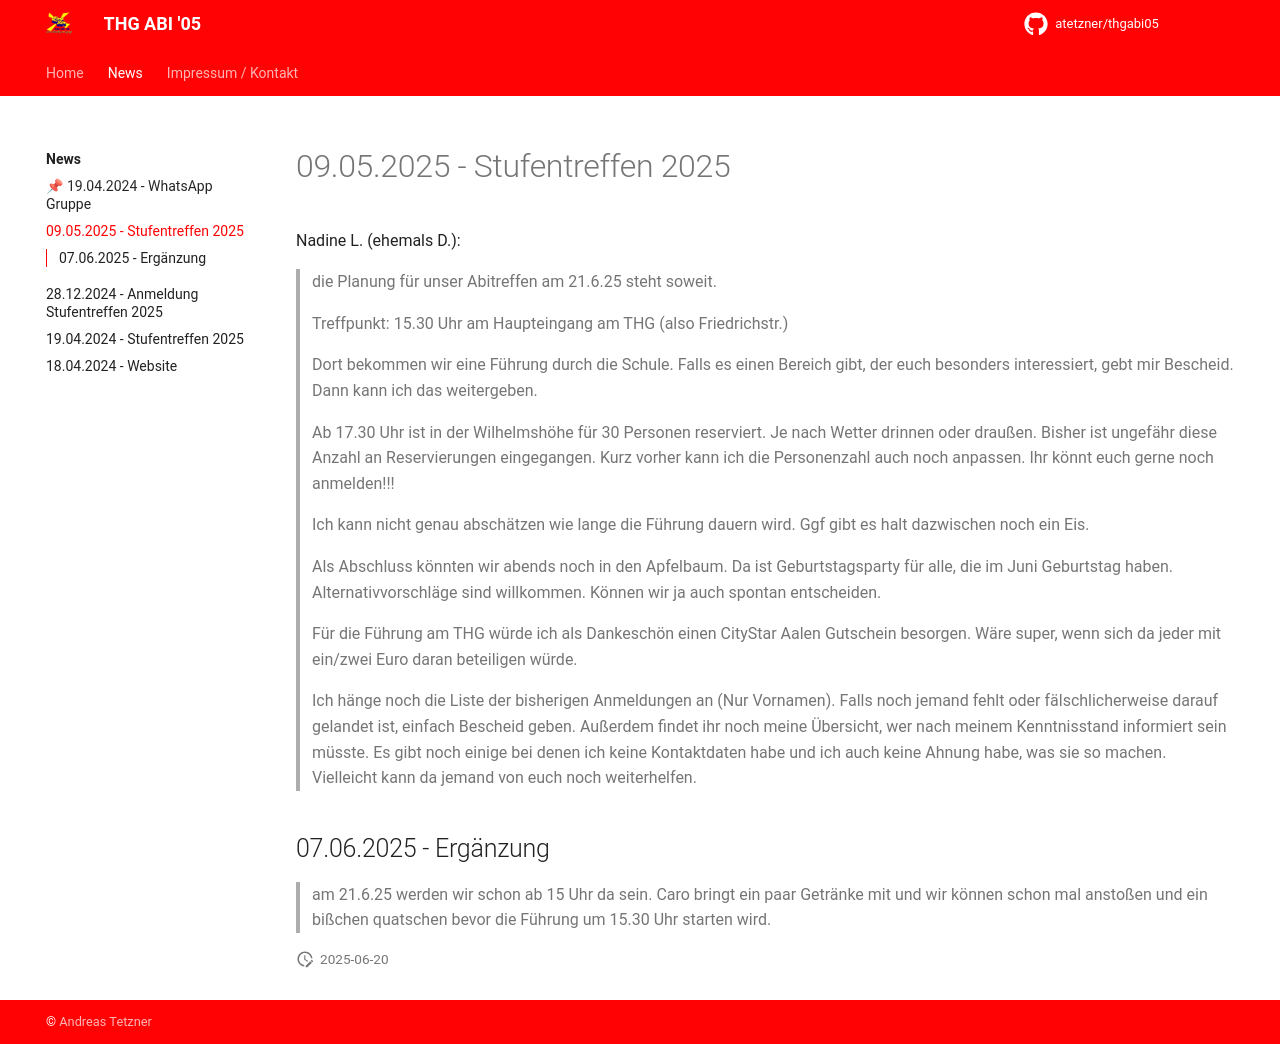

repository: atetzner/thgabi05 · page: news/2025-05-09_stufentreffen/index.html · generator: mkdocs

# 09.05.2025 - Stufentreffen 2025

Nadine L. (ehemals D.):
> die Planung für unser Abitreffen am 21.6.25 steht soweit.
> 
> Treffpunkt: 15.30 Uhr am Haupteingang am THG (also Friedrichstr.)
> 
> Dort bekommen wir eine Führung durch die Schule. Falls es einen Bereich gibt, der euch besonders interessiert, gebt mir Bescheid. Dann kann ich das weitergeben.
> 
> Ab 17.30 Uhr ist in der Wilhelmshöhe für 30 Personen reserviert. Je nach Wetter drinnen oder draußen. Bisher ist ungefähr diese Anzahl an Reservierungen eingegangen. Kurz vorher kann ich die Personenzahl auch noch anpassen. Ihr könnt euch gerne noch anmelden!!!
> 
> Ich kann nicht genau abschätzen wie lange die Führung dauern wird. Ggf gibt es halt dazwischen noch ein Eis.
> 
> Als Abschluss könnten wir abends noch in den Apfelbaum. Da ist Geburtstagsparty für alle, die im Juni Geburtstag haben. Alternativvorschläge sind willkommen. Können wir ja auch spontan entscheiden.
> 
> Für die Führung am THG würde ich als Dankeschön einen CityStar Aalen Gutschein besorgen. Wäre super, wenn sich da jeder mit ein/zwei Euro daran beteiligen würde.
> 
> Ich hänge noch die Liste der bisherigen Anmeldungen an (Nur Vornamen). Falls noch jemand fehlt oder fälschlicherweise darauf gelandet ist, einfach Bescheid geben. Außerdem findet ihr noch meine Übersicht, wer nach meinem Kenntnisstand informiert sein müsste. Es gibt noch einige bei denen ich keine Kontaktdaten habe und ich auch keine Ahnung habe, was sie so machen. Vielleicht kann da jemand von euch noch weiterhelfen.

## 07.06.2025 - Ergänzung

> am 21.6.25 werden wir schon ab 15 Uhr da sein. Caro bringt ein paar Getränke mit und wir können schon mal anstoßen und ein bißchen quatschen bevor die Führung um 15.30 Uhr starten wird.
